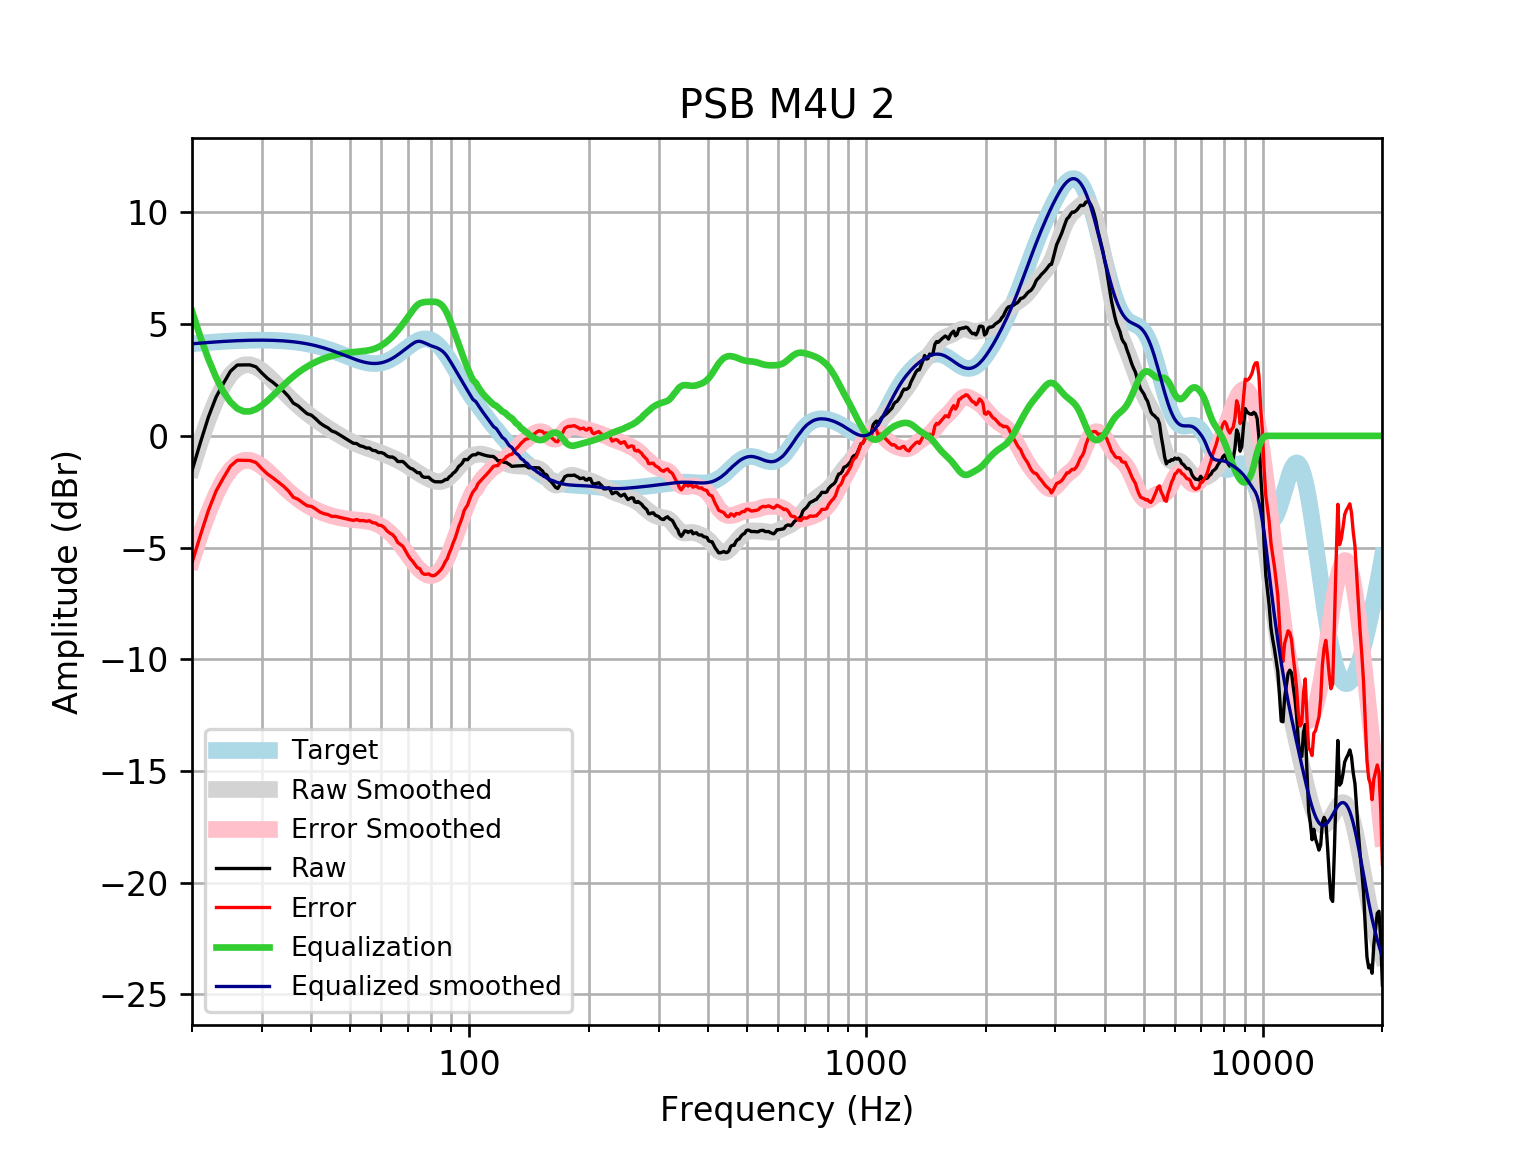

The data file committed next to this chart (first rows):
frequency, raw, error, smoothed, error_smoothed, equalization, equalized_raw, equalized_smoothed, target
20, -1.556, -5.676, -1.462, -5.583, 5.583, 4.027, 4.121, 4.121
21, -0.2967, -4.449, -0.2693, -4.422, 4.422, 4.125, 4.152, 4.152
22, 0.8435, -3.337, 0.7478, -3.433, 3.433, 4.276, 4.18, 4.18
23, 1.737, -2.468, 1.589, -2.616, 2.616, 4.353, 4.205, 4.205
24, 2.348, -1.879, 2.255, -1.972, 1.972, 4.319, 4.227, 4.227
25, 2.891, -1.353, 2.731, -1.514, 1.514, 4.405, 4.245, 4.245
26, 3.168, -1.091, 3.032, -1.227, 1.227, 4.396, 4.259, 4.259
27, 3.176, -1.094, 3.175, -1.096, 1.096, 4.272, 4.271, 4.271
28, 3.176, -1.102, 3.184, -1.094, 1.094, 4.271, 4.279, 4.278
29, 3.089, -1.193, 3.09, -1.193, 1.193, 4.282, 4.283, 4.283
30, 2.813, -1.47, 2.922, -1.362, 1.362, 4.176, 4.284, 4.284
31, 2.574, -1.707, 2.707, -1.574, 1.574, 4.148, 4.281, 4.281
32, 2.394, -1.881, 2.469, -1.806, 1.806, 4.199, 4.275, 4.275
33, 2.198, -2.067, 2.225, -2.04, 2.04, 4.238, 4.265, 4.265
34, 2.003, -2.248, 1.987, -2.264, 2.264, 4.267, 4.251, 4.251
35, 1.768, -2.465, 1.762, -2.471, 2.471, 4.24, 4.233, 4.233
36, 1.467, -2.745, 1.552, -2.659, 2.659, 4.125, 4.211, 4.211
37, 1.349, -2.837, 1.359, -2.825, 2.825, 4.174, 4.185, 4.185
38, 1.165, -2.99, 1.182, -2.972, 2.972, 4.137, 4.154, 4.155
39, 0.9929, -3.127, 1.019, -3.099, 3.099, 4.092, 4.119, 4.12
40, 0.9239, -3.157, 0.8688, -3.21, 3.21, 4.134, 4.079, 4.08
41, 0.7626, -3.274, 0.7286, -3.307, 3.307, 4.069, 4.035, 4.037
42, 0.5815, -3.407, 0.5971, -3.39, 3.39, 3.972, 3.987, 3.989
43, 0.4557, -3.481, 0.4732, -3.462, 3.462, 3.918, 3.935, 3.937
44, 0.3603, -3.521, 0.3559, -3.524, 3.524, 3.884, 3.88, 3.881
45, 0.2194, -3.604, 0.2446, -3.577, 3.577, 3.796, 3.821, 3.823
46, 0.1591, -3.603, 0.139, -3.621, 3.621, 3.78, 3.76, 3.762
47, 0.05857, -3.641, 0.03913, -3.659, 3.659, 3.717, 3.698, 3.7
48, -0.04201, -3.678, -0.05484, -3.69, 3.69, 3.648, 3.635, 3.636
49, -0.1426, -3.716, -0.1425, -3.715, 3.715, 3.572, 3.572, 3.574
50, -0.2394, -3.752, -0.2236, -3.735, 3.735, 3.496, 3.512, 3.512
51, -0.3312, -3.785, -0.2978, -3.752, 3.752, 3.42, 3.454, 3.454
52, -0.3437, -3.744, -0.3652, -3.765, 3.765, 3.422, 3.4, 3.4
53, -0.4443, -3.796, -0.4263, -3.779, 3.779, 3.334, 3.352, 3.351
54, -0.4789, -3.789, -0.4819, -3.793, 3.793, 3.314, 3.311, 3.31
55, -0.5449, -3.821, -0.5333, -3.812, 3.812, 3.267, 3.279, 3.276
56, -0.5449, -3.797, -0.5819, -3.837, 3.837, 3.292, 3.255, 3.253
57, -0.6455, -3.885, -0.6291, -3.871, 3.871, 3.226, 3.242, 3.239
58, -0.6637, -3.9, -0.676, -3.916, 3.916, 3.253, 3.24, 3.237
59, -0.746, -3.992, -0.7234, -3.974, 3.974, 3.228, 3.25, 3.246
60, -0.746, -4.014, -0.7718, -4.044, 4.044, 3.298, 3.272, 3.268
61, -0.7969, -4.098, -0.8213, -4.127, 4.127, 3.33, 3.305, 3.301
62, -0.9031, -4.249, -0.8717, -4.222, 4.222, 3.319, 3.35, 3.346
63, -0.9472, -4.349, -0.9233, -4.329, 4.329, 3.382, 3.406, 3.402
64, -0.9472, -4.415, -0.9762, -4.447, 4.447, 3.5, 3.471, 3.468
65, -1.014, -4.556, -1.031, -4.575, 4.575, 3.561, 3.545, 3.542
66, -1.148, -4.77, -1.088, -4.713, 4.713, 3.564, 3.625, 3.622
67, -1.148, -4.856, -1.148, -4.857, 4.857, 3.709, 3.709, 3.707
68, -1.148, -4.944, -1.212, -5.008, 5.008, 3.86, 3.796, 3.796
69, -1.249, -5.133, -1.279, -5.163, 5.163, 3.914, 3.884, 3.884
70, -1.367, -5.337, -1.35, -5.319, 5.319, 3.952, 3.97, 3.97
71, -1.45, -5.503, -1.422, -5.473, 5.473, 4.022, 4.051, 4.053
72, -1.487, -5.615, -1.494, -5.62, 5.62, 4.133, 4.126, 4.128
73, -1.569, -5.765, -1.565, -5.757, 5.757, 4.188, 4.192, 4.195
74, -1.651, -5.903, -1.634, -5.881, 5.862, 4.211, 4.228, 4.251
75, -1.649, -5.944, -1.699, -5.99, 5.931, 4.282, 4.232, 4.295
76, -1.806, -6.132, -1.76, -6.081, 5.967, 4.16, 4.206, 4.325
77, -1.855, -6.195, -1.818, -6.154, 5.984, 4.129, 4.166, 4.341
78, -1.852, -6.193, -1.871, -6.207, 5.995, 4.143, 4.124, 4.34
79, -1.852, -6.177, -1.92, -6.24, 6.0, 4.148, 4.08, 4.324
... 553 more rows
